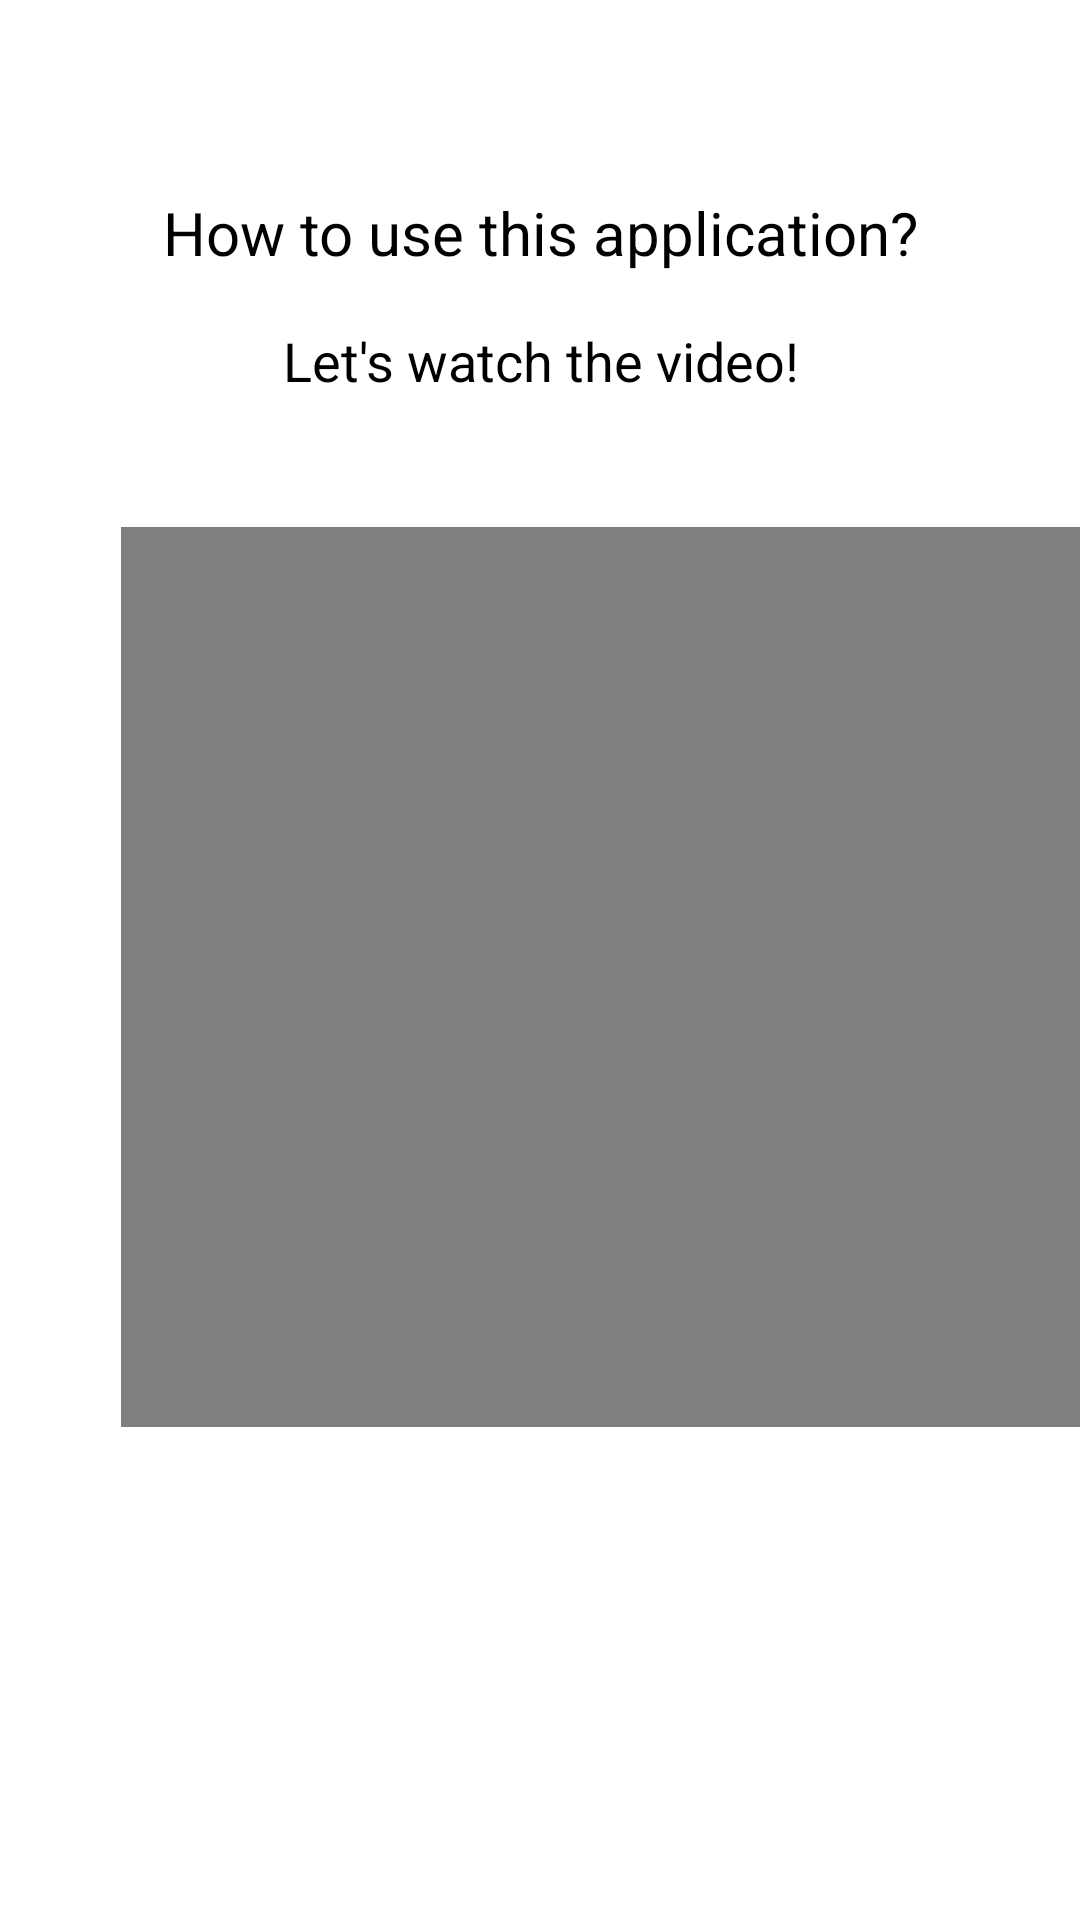

Android layout source for this screen:
<!-- AndroidManifest.xml: application theme Theme.BottomNavigationActivity -->
<!-- res/layout/settings_help.xml -->
<androidx.constraintlayout.widget.ConstraintLayout
    xmlns:android="http://schemas.android.com/apk/res/android"
    xmlns:app="http://schemas.android.com/apk/res-auto"
    xmlns:tools="http://schemas.android.com/tools"
    android:layout_width="match_parent"
    android:layout_height="match_parent"
    tools:context=".Settings.HelpActivity">

    <FrameLayout
        android:id="@+id/frameLayout"
        android:layout_width="411dp"
        android:layout_height="300dp"
        app:layout_constraintBottom_toBottomOf="parent"
        app:layout_constraintHorizontal_bias="0.0"
        app:layout_constraintLeft_toLeftOf="parent"
        app:layout_constraintRight_toRightOf="parent"
        app:layout_constraintTop_toTopOf="parent"
        app:layout_constraintVertical_bias="0.517">


        <VideoView
            android:id="@+id/video_view"
            android:layout_width="330dp"
            android:layout_height="300dp"
            android:layout_gravity="center_horizontal"
            android:layout_marginHorizontal="40dp" />

    </FrameLayout>

    <TextView
        android:layout_width="255dp"
        android:layout_height="wrap_content"
        android:layout_marginTop="108dp"
        android:gravity="center_horizontal"
        android:text="Let's watch the video!"
        android:textColor="@color/black"
        android:textSize="18sp"
        app:layout_constraintEnd_toEndOf="parent"
        app:layout_constraintStart_toStartOf="parent"
        app:layout_constraintTop_toTopOf="parent">

    </TextView>

    <TextView
        android:layout_width="255dp"
        android:layout_height="wrap_content"
        android:layout_marginTop="64dp"
        android:gravity="center_horizontal"
        android:text="How to use this application?"
        android:textColor="@color/black"
        android:textSize="20sp"
        app:layout_constraintEnd_toEndOf="parent"
        app:layout_constraintStart_toStartOf="parent"
        app:layout_constraintTop_toTopOf="parent">

    </TextView>

</androidx.constraintlayout.widget.ConstraintLayout>
<!-- resources referenced by this layout -->
<resources>
  <color name="black">#FF000000</color>
  <style name="Theme.BottomNavigationActivity" parent="Theme.MaterialComponents.DayNight.DarkActionBar">
          
          <item name="colorPrimary">@color/purple</item>
          <item name="colorPrimaryVariant">@color/grey</item>
          <item name="colorOnPrimary">@color/purple</item>
          
          <item name="colorSecondary">@color/purple</item>
          <item name="colorSecondaryVariant">@color/purple</item>
          <item name="colorOnSecondary">@color/black</item>
          
          <item name="android:statusBarColor" tools:targetApi="l">?attr/colorPrimaryVariant</item>
          
      </style>
  <color name="purple">#914CBB</color>
  <color name="grey">#2C2B2B</color>
</resources>
